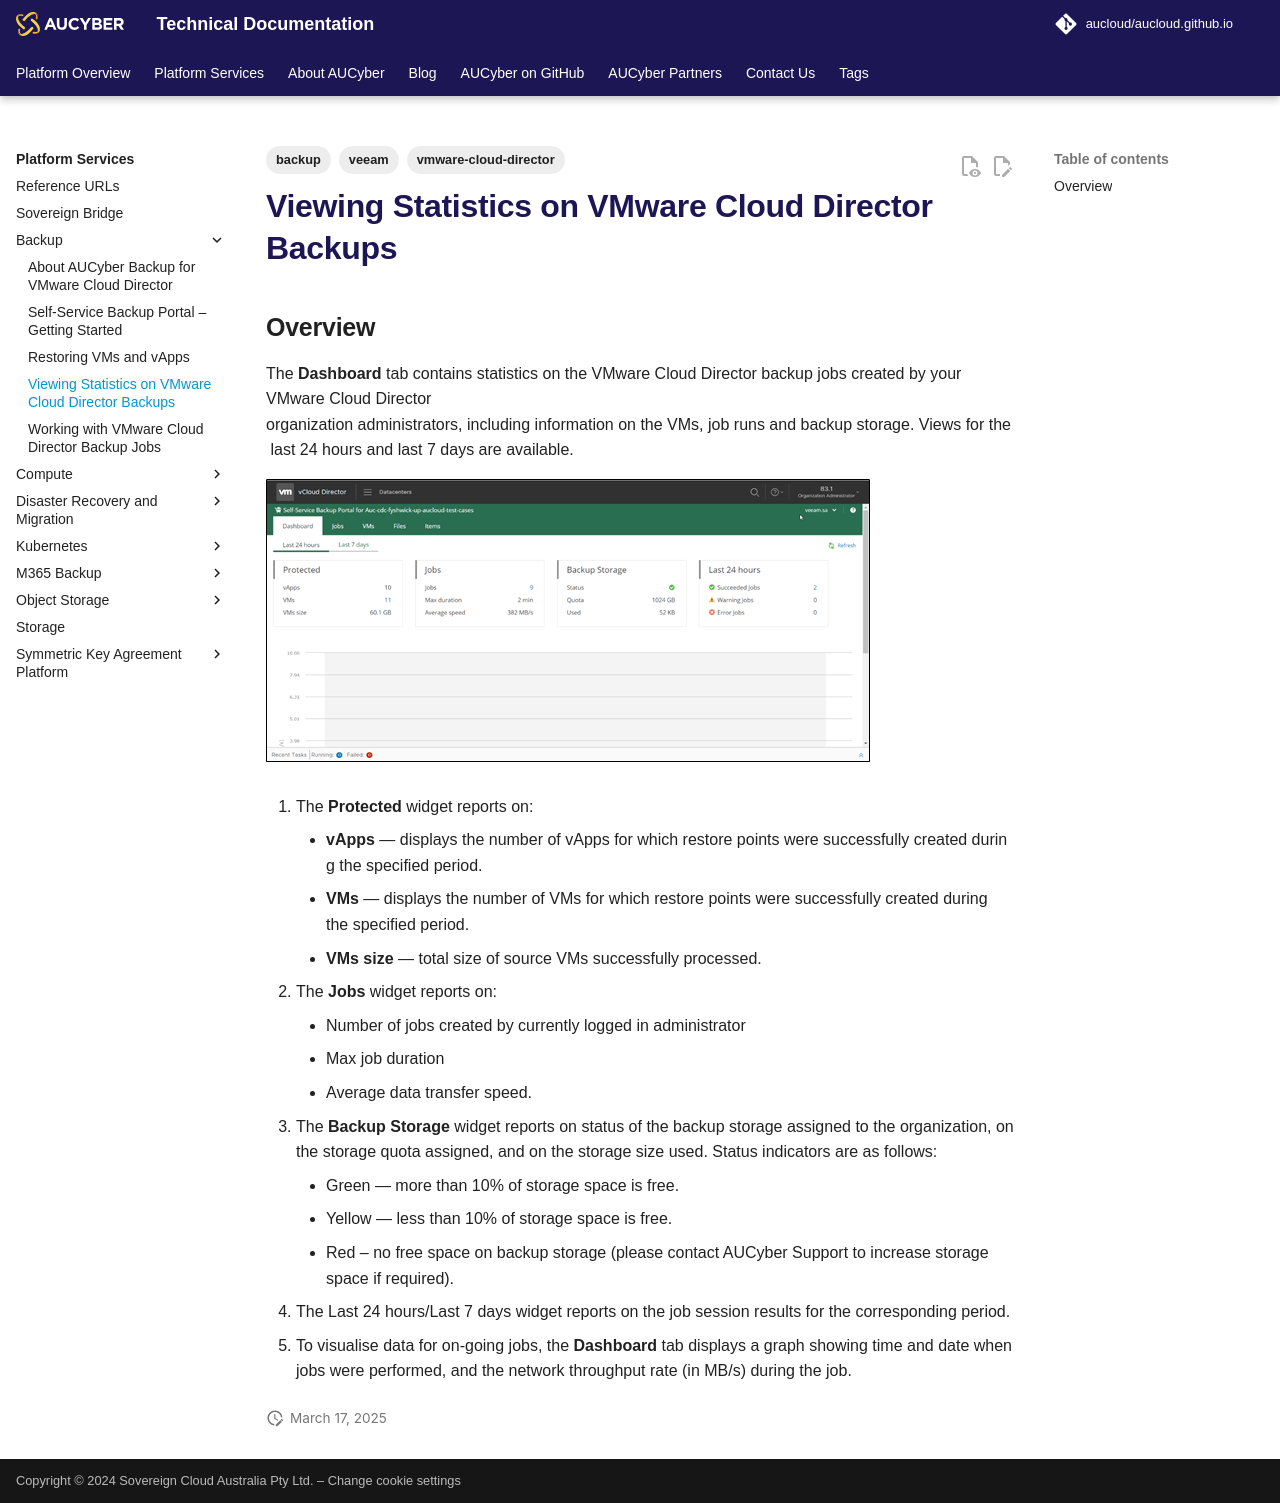

repository: aucloud/aucloud.github.io · page: latest/Platform_Services/Backup/statistics_on_vcd_backups/index.html · generator: mkdocs

---
title: Viewing Statistics on VMware Cloud Director Backups
description: Viewing Statistics on VMware Cloud Director Backups
tags: 
    - vmware-cloud-director
    - backup
    - veeam
---

## Overview

The **Dashboard** tab contains statistics on the VMware Cloud Director backup jobs created by your VMware Cloud Director organization administrators, including information on the VMs, job runs and backup storage. Views for the last 24 hours and last 7 days are available.

![Dashboard](./assets/stats_dashboard.png)

1. The **Protected** widget reports on:
    - **vApps** — displays the number of vApps for which restore points were successfully created during the specified period.
    - **VMs** — displays the number of VMs for which restore points were successfully created during the specified period.
    - **VMs size** — total size of source VMs successfully processed.

1. The **Jobs** widget reports on:
    - Number of jobs created by currently logged in administrator
    - Max job duration
    - Average data transfer speed.

1. The **Backup Storage** widget reports on status of the backup storage assigned to the organization, on the storage quota assigned, and on the storage size used. Status indicators are as follows:
    - Green — more than 10% of storage space is free.
    - Yellow — less than 10% of storage space is free.
    - Red – no free space on backup storage (please contact AUCyber Support to increase storage space if required).

1. The Last 24 hours/Last 7 days widget reports on the job session results for the corresponding period.

1. To visualise data for on-going jobs, the **Dashboard** tab displays a graph showing time and date when jobs were performed, and the network throughput rate (in MB/s) during the job.
